Run: headless pygame with SDL's dummy video driver; simulated clock (each Clock.tick advances the game by its frame time, no real sleeping); random seed 0; keys injected as events and as key.get_pressed() state; no mouse input.
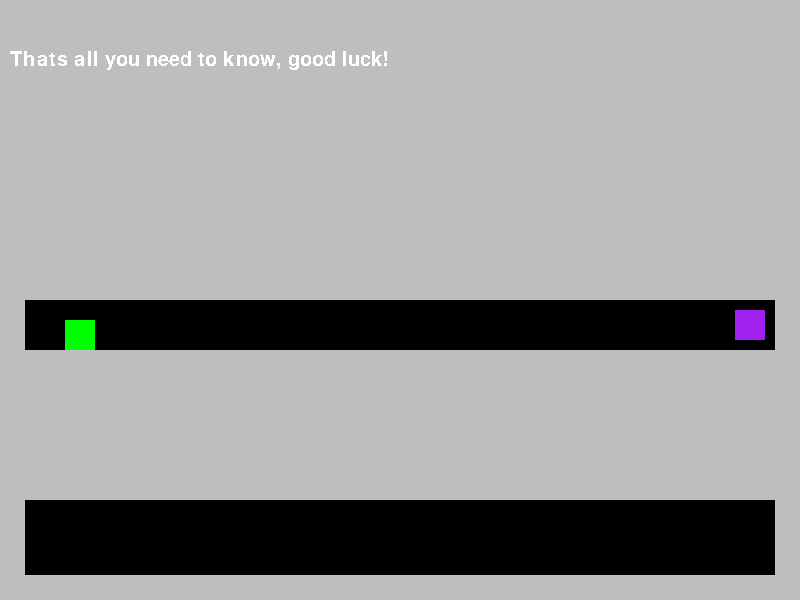
Frame 1 of 4 · flips 1–60 · no input
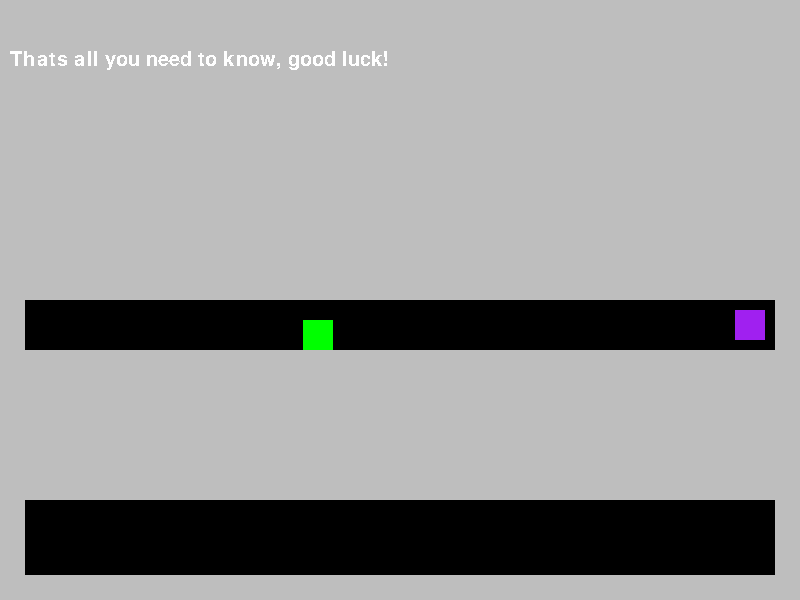
Frame 2 of 4 · flips 61–180 · tapped SPACE, RETURN · held RIGHT (→), D
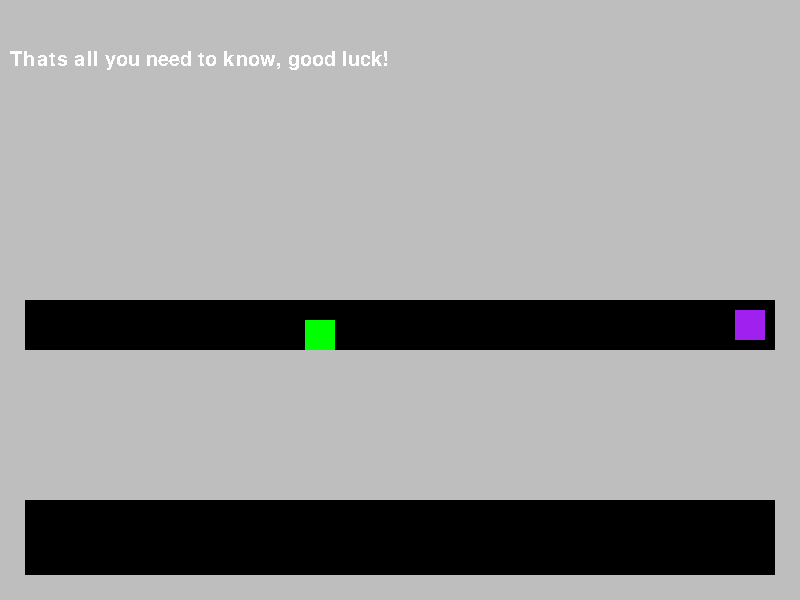
Frame 3 of 4 · flips 181–300 · held DOWN (↓), S
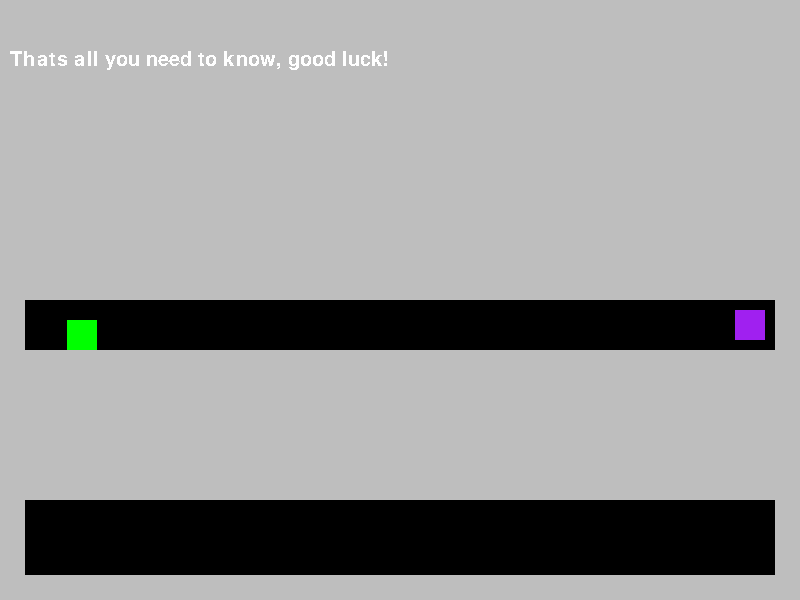
Frame 4 of 4 · flips 301–420 · held LEFT (←), A, UP (↑), W

The pygame program that drew these frames:

import math
import random
import pygame, sys
from pygame.locals import QUIT
from pygame import mixer

# Initialize Pygame and give access to all the methods in the package
pygame.init()



# Set up the screen dimensions
screen_width = 800
screen_height = 600
screen = pygame.display.set_mode((screen_width, screen_height))
pygame.display.set_caption("Pygame Project")

clock = pygame.time.Clock()

# Public variables (yucky IK)

FPS = 60

font=pygame.font.Font(None,30)

lv_index = 5

lv_texts = ["Left and right arrow keys to move :D purple portal takes you to the next level!","Z to jump, and double jump while in the air! Beware, red rectangles kill you ","Press x while moving to dash","Press z on walls to wall jump, wall jumps restore double jump","Jump immediately after dashing to get a super jump!","Thats all you need to know, good luck!","","","","","YOU WIN!"]

player_level_spawns = ((80,330),(80,330),(80,330),(80,330),(80,330),(80,330),(80,550))

num_not_collides = 0

class Thing(pygame.sprite.Sprite):
    def __init__(self,color,xsize,ysize,x,y): # This class just gives us a shortcut for initalizing our classes, since all our classes are rectangles
        super(Thing,self).__init__()
        self.color = color
        self.xsize = xsize
        self.ysize = ysize
        self.x = x
        self.y = y
        self.image = pygame.Surface((xsize,ysize), pygame.SRCALPHA, 32)
        self.image.convert_alpha()
        self.image.fill(self.color)
        self.rect = self.image.get_rect(center = (self.x,self.y))
    
class Text(Thing):
    def __init__(self,color,xsize,ysize,x,y):
        super(Text,self).__init__(color,xsize,ysize,x,y)

    def set_text(self):
        global num_not_collides
        num_not_collides += 1
        self.text = font.render(lv_texts[lv_index],False,'White')

    def display_text(self):
        screen.blit(self.text,(self.rect.left+10,self.rect.top))


    def all_methods(self,char):
        self.set_text()
        self.display_text()




class Terrain(Thing):
    def __init__(self,color,xsize,ysize,x,y):
        super(Terrain,self).__init__(color,xsize,ysize,x,y)

    def collision(self,char):
        global num_not_collides
        char.x_speed = char.dash_speed + char.walk_speed
        def reset_ground(self):
            char.rect.bottom = self.rect.top
            char.jumping = False
            char.y_speed = 0
            char.double_jump_ready = True
            char.have_dash = True
        
        def bonk_head(self):
            char.y_speed = 1 #make the player immediately fall
            char.rect.top = self.rect.bottom
            char.on_wall = False
        
        def hit_left_wall(self):
            char.rect.right = self.rect.left
            char.on_wall = True

        def hit_right_wall(self):
            char.rect.left = self.rect.right
            char.on_wall = True




        if char.rect.colliderect(self.rect):

            if char.y_speed > 0: # if player falls in/on the block

                if char.x_speed > 0: # if player moving right

                    if char.rect.right - round(char.x_speed) > self.rect.left: # - if player land ontop of platform
                        reset_ground(self)

                        
                    else:
                        hit_left_wall(self)



                else: # if player moving left or not a all (doesn't matter)
  
                    if char.rect.left - round(char.x_speed)+1 < self.rect.right: # +  if player land ontop of platform
                        reset_ground(self)

                    else:
                        hit_right_wall(self)

                        
            elif not char.jumping: # if player walks into the block

                
                if char.x_speed > 0:
                    char.rect.right = self.rect.left
                else:
                    char.rect.left = self.rect.right
                



            else: # if player jumps into the block or bonks his head on it

                if char.x_speed > 0: # if player moving right

                    if char.rect.right - round(char.x_speed) > self.rect.left: # -
                        bonk_head(self)

                    else:
                        hit_left_wall(self)


                else: # if player moving left or not a all (doesn't matter)
                    if char.rect.left - round(char.x_speed)+1 < self.rect.right: # IDK WHY THE +1 WORKS BUT IT DOES OK
                        bonk_head(self)

                    else:
                        hit_right_wall(self) 


        elif char.rect.bottom == self.rect.top and char.rect.right > self.rect.left and char.rect.left < self.rect.right: #if player ontop of platform (being on top doesn't count as colliding for some reason)
            pass

        else:
            num_not_collides += 1

    def all_methods(self,char):
        self.collision(char)

class Enemy(Thing):
    def __init__(self,color,xsize,ysize,x,y,speed,on_x_axis,point1,point2):
        super(Enemy,self).__init__(color,xsize,ysize,x,y)
        self.speed = speed
        self.on_x_axis = on_x_axis
        self.point1 = point1
        self.point2 = point2

    def move(self):
        if self.on_x_axis:
            self.rect.centerx += self.speed
            if self.rect.x > self.point2 or self.rect.x < self.point1:
                self.speed *= -1
        else:
            self.rect.centery += self.speed
            if self.rect.y > self.point2 or self.rect.y < self.point1:
                self.speed *= -1


    def kill_player(self,char):
        char.rect.centerx = player_level_spawns[lv_index][0]
        char.rect.centery = player_level_spawns[lv_index][1]

    def collision(self,char):
        global num_not_collides
        num_not_collides += 1
        if char.rect.colliderect(self.rect):
            self.kill_player(char)

    def all_methods(self,char):
        self.collision(char)
        self.move()


class Portal(Thing):
    def __init__(self,color,xsize,ysize,x,y):
        super(Portal,self).__init__(color,xsize,ysize,x,y)

    def reset_player(self,char):
        char.rect.centerx = player_level_spawns[lv_index][0]
        char.rect.centery = player_level_spawns[lv_index][1]

    def collision(self,char):
        global num_not_collides
        num_not_collides += 1
        global lv_index
        if char.rect.colliderect(self.rect):
            lv_index += 1
            self.reset_player(char)


    def all_methods(self,char):
        self.collision(char)
    

class Player(Thing):
    def __init__(self,color,xsize,ysize,x,y):
        super(Player,self).__init__(color,xsize,ysize,x,y)
        self.ground_speed = 2
        self.jumping = True
        self.y_speed = 0
        self.walk_speed = 0 # walk and ground speed are stupid names IK, its to late to change them now
        self.double_jump_ready = True
        self.have_dash = True
        self.dash_speed = 0 
        self.on_wall = False
        self.holding_z = False
        self.holding_k = False

        # jump ready 2 = on ground
        # jump ready 1 = in air and hasn't used it yet
        # jump ready 0 = means in air and already used it (I should really use a enum for this)

    def check_z(self):
        if not key[pygame.K_z]:
            self.holding_z = False

    def check_k(self):
        if not key[pygame.K_x]:
            self.holding_k = False


    def dash_color(self):
        if player.have_dash:
            player.color = "Green"
        else:
            player.color = "Blue"

        player.image.fill(player.color)

    def walk(self):
        if key[pygame.K_LEFT]:
            self.rect.centerx -= self.ground_speed
            self.walk_speed = -2 # this keeps track of how fast we're going, we'll need this later for collision
            
            
        elif key[pygame.K_RIGHT]:
            self.rect.centerx += self.ground_speed
            self.walk_speed = 2 # this keeps track of how fast we're going, we'll need this later for collision

        else:
            self.walk_speed = 0

    def jump(self):
        #if self.jumping and not key[pygame.K_z] and self.double_jump_ready != 0:
            #self.double_jump_ready = 1

        if key[pygame.K_z] and not self.jumping and not self.holding_z: # and self.double_jump_ready == 2:
            if not self.have_dash:
                self.dash_speed += (self.walk_speed * 4)
                self.have_dash = True

            self.y_speed = -10
            self.jumping = True
            self.holding_z = True

        elif key[pygame.K_z] and self.jumping and self.double_jump_ready and not self.holding_z:
            self.y_speed = -10
            self.double_jump_ready = False
            self.holding_z = True

        if self.jumping:
            self.y_speed +=.6
            if self.on_wall and self.y_speed > 0:
                self.y_speed -=.4

    def wall_jump(self):
        if key[pygame.K_z] and self.on_wall and not self.holding_z:
            self.dash_speed = self.walk_speed * -4
            self.y_speed = -8
            self.double_jump_ready = 2
            self.holding_z = True


    def dash(self):
        if key[pygame.K_x] and self.have_dash and not self.holding_k:
            self.have_dash = False
            self.dash_speed = self.walk_speed * 8.5
            self.y_speed = 0
            self.holding_k = True
            
    def update_dash(self):
        self.dash_speed *= .9
        if abs(self.dash_speed) < .7:
            self.dash_speed = 0

        if not self.jumping and self.dash_speed == 0:
            self.have_dash = True

    def update_move(self):
        self.rect.centery += self.y_speed
        self.rect.centerx += self.dash_speed

    def all_player_methods(self):
        self.walk()
        self.jump()
        self.wall_jump()
        self.dash()
        self.update_dash()
        self.update_move()
        self.dash_color()
        self.check_z()
        self.check_k()

# player stuff

player = Player("Green",30,30,player_level_spawns[lv_index][0],player_level_spawns[lv_index][1])
character_list = pygame.sprite.Group()
character_list.add(player)

# all level's platforms

lv_0_1_platform = Terrain("Gray",800,300,400,500)
lv_1_1_platform = Terrain("gray",200,200,700,550)
lv_2_1_platform = Terrain("gray",150,300,100,500)
lv_2_2_platform = Terrain("gray",200,275,270,500)
lv_2_3_platform = Terrain("gray",80,15,550,500)
lv_3_1_platform = Terrain("Gray",80,250,200,500)
lv_3_2_platform = Terrain("Gray",80,250,350,400)
lv_3_3_platform = Terrain("Gray",80,250,500,500)
lv_3_4_platform = Terrain("Gray",80,250,650,400)
lv_4_1_platform = Terrain("Gray",250,200,100,550)
lv_4_2_platform = Terrain("Gray",250,200,700,550)
lv_5_1_platform = Terrain("Gray",800,150,400,425)
lv_6_1_platform = Terrain("Gray",50,500,400,350)
lv_6_2_platform = Terrain("gray",300,25,150,480)
lv_6_3_platform = Terrain("Gray",300,25,240,300)

lv_6_4_platform = Terrain("Gray",30,30,250,450)
lv_6_5_platform = Terrain("Gray",30,30,100,450)
lv_6_6_platform = Terrain("Gray",60,20,750,380)


# the singular text box we need

text_box = Text("Blue",800,100,400,100)

# Enemy blocks

lv_1_1_enemy = Enemy("Red",10,30,200,560,0,True,200,500)
lv_1_2_enemy = Enemy("Red",10,70,400,540,0,True,200,500)
lv_1_3_enemy = Enemy("Red",10,110,600,515,0,True,200,500)
lv_2_1_enemy = Enemy("Red",55,20,200,370,0,True,200,500)
lv_2_2_enemy = Enemy("Red",450,20,550,570,0,True,200,500)
lv_4_1_enemy = Enemy("Red",350,80,400,540,0,True,0,0)
lv_6_1_enemy = Enemy("red",80,20,200,570,2,True,140,210)
lv_6_2_enemy = Enemy("red",280,20,160,470,0,True,0,0)
lv_6_3_enemy = Enemy("red",200,50,200,270,4,False,20,250)
lv_6_4_enemy = Enemy("red",280,20,570,200,0,False,0,0)
lv_6_5_enemy = Enemy("red",10,60,640,300,0,False,0,0)

#enemy portals

lv_0_to_5_portal = Portal("Purple",30,30,750,325)
lv_6_portal = Portal("Purple",50,50,700,450)
lv_7_portal = Portal("Purple",50,50,700,450)
lv_8_portal = Portal("Purple",50,50,700,450)
lv_9_portal = Portal("Purple",50,50,700,450)

# defining boundaries used in all/most levels

text_block = Terrain("Gray",900,300,400,150)

boundary1 = Terrain("Gray",50,600,0,300)
boundary2 = Terrain("Gray",50,600,800,300)
boundary3 = Terrain("Gray",800,50,400,600)
boundary4 = Terrain("Gray",800,50,400,0)

boundaries = pygame.sprite.Group()

boundaries.add(boundary1)
boundaries.add(boundary2)
boundaries.add(boundary3)
boundaries.add(boundary4)

#all the levels terrains

lv_0_terrain = pygame.sprite.Group()
lv_1_terrain = pygame.sprite.Group() 
lv_2_terrain = pygame.sprite.Group()
lv_3_terrain = pygame.sprite.Group()
lv_4_terrain = pygame.sprite.Group()
lv_5_terrain = pygame.sprite.Group()
lv_6_terrain = pygame.sprite.Group()
lv_7_terrain = pygame.sprite.Group()
lv_8_terrain = pygame.sprite.Group()
lv_9_terrain = pygame.sprite.Group()

# all levels in list

levels = [lv_0_terrain,lv_1_terrain,lv_2_terrain,lv_3_terrain,lv_4_terrain,lv_5_terrain,lv_6_terrain,lv_7_terrain,lv_8_terrain,lv_9_terrain]

#loop for repeat stuff

for i in range(len(levels)):
    if i <= 5 or i == 9:
        levels[i].add(text_box)
        levels[i].add(text_block)
        levels[i].add(lv_0_to_5_portal)
    levels[i].add(boundaries)

# adding all the stuff
    

# lv 0 props
lv_0_terrain.add(lv_0_1_platform)

#lv 1 props
lv_1_terrain.add(lv_1_1_enemy)
lv_1_terrain.add(lv_1_2_enemy)
lv_1_terrain.add(lv_1_3_enemy)
lv_1_terrain.add(lv_1_1_platform)

#lv 2 props
lv_2_terrain.add(lv_2_1_platform)
lv_2_terrain.add(lv_2_2_platform)
lv_2_terrain.add(lv_2_3_platform)
lv_2_terrain.add(lv_2_1_enemy)
lv_2_terrain.add(lv_2_2_enemy)


#lv 3 props
lv_3_terrain.add(lv_3_1_platform)
lv_3_terrain.add(lv_3_2_platform)
lv_3_terrain.add(lv_3_3_platform)
lv_3_terrain.add(lv_3_4_platform)

#lv 4 props
lv_4_terrain.add(lv_4_1_platform)
lv_4_terrain.add(lv_4_2_platform)
lv_4_terrain.add(lv_4_1_enemy)

#lv 5 props
lv_5_terrain.add(lv_5_1_platform)

#lv 6 props
lv_6_terrain.add(lv_6_1_platform)
lv_6_terrain.add(lv_6_2_platform)
lv_6_terrain.add(lv_6_3_platform)
lv_6_terrain.add(lv_6_4_platform)
lv_6_terrain.add(lv_6_5_platform)
lv_6_terrain.add(lv_6_6_platform)

lv_6_terrain.add(lv_6_1_enemy)
lv_6_terrain.add(lv_6_2_enemy)
lv_6_terrain.add(lv_6_3_enemy)
lv_6_terrain.add(lv_6_4_enemy)
lv_6_terrain.add(lv_6_5_enemy)


running = True
while running:
    # Event handling
    for event in pygame.event.get(): # pygame.event.get()
        if event.type == pygame.QUIT:
            running = False

    key = pygame.key.get_pressed()
    #screen.fill(lv_colors[lv_index])
    screen.fill("Black")
    num_not_collides = 0

    character_list.draw(screen)

    levels[lv_index].draw(screen)

    for block in levels[lv_index]:
        block.all_methods(player)

    if num_not_collides == len(levels[lv_index]):
        player.jumping = True
        player.on_wall = False

    player.all_player_methods()



    

    # Update the display
    pygame.display.flip()

    # Set a frame rate to 60 frames per second
    clock.tick(60)
    #dt = clock.tick(FPS)/1000
    #print(dt)

# Quit Pygame properly
pygame.quit()
sys.exit()
